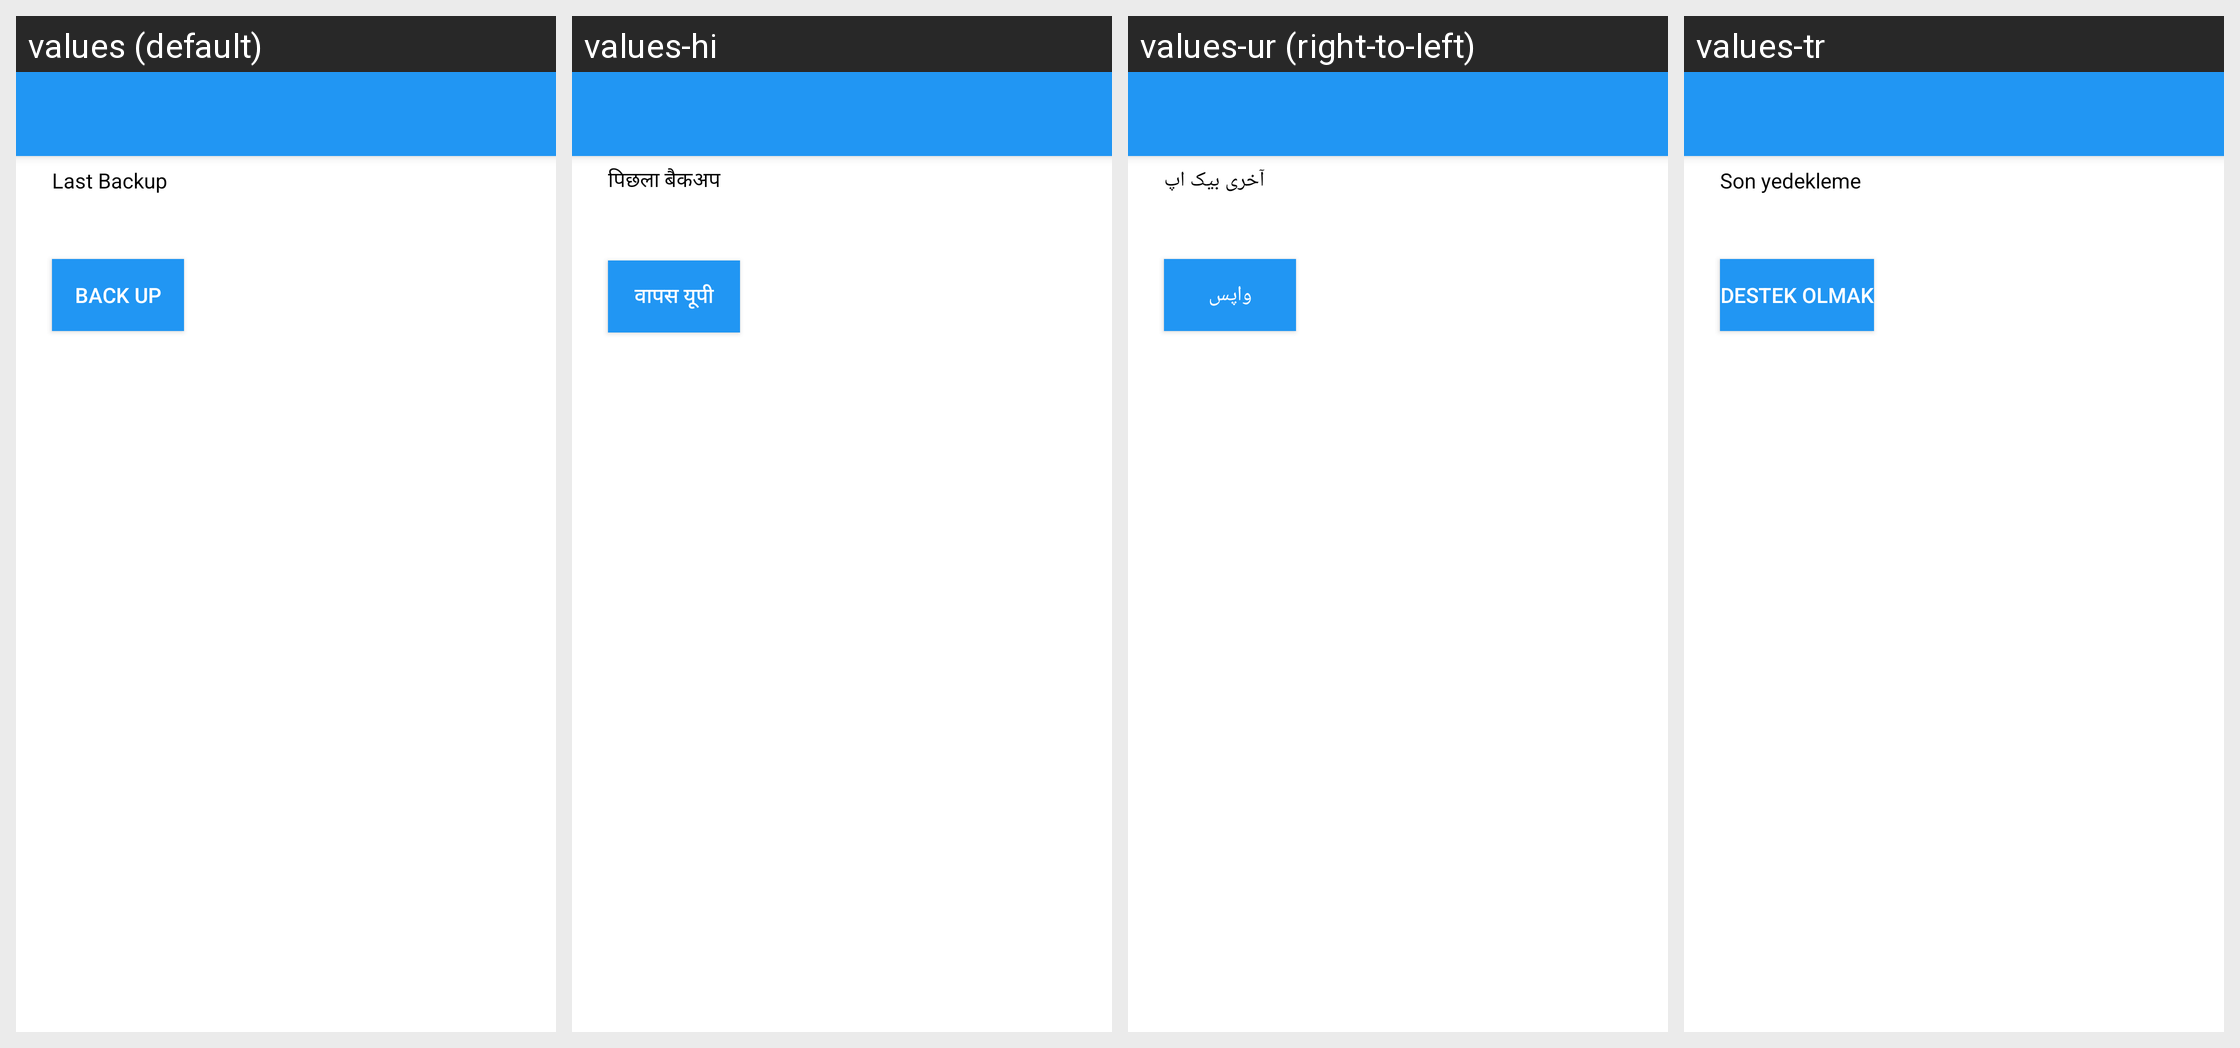

This grid shows one Android layout under several languages. Give, for every string resource on the screen, its name, the default text and each shown locale's text.
Android screen res/layout/activity_backup_chat.xml rendered under 4 locales, left to right: values (default), values-hi, values-ur (right-to-left), values-tr. Device: Nexus 5 (rendered at 1080×1920; each locale shown at half size, 540×960, under a caption strip naming it); theme AppTheme.NoActionBar.
Other locales in the repository, not shown: values-af, values-am, values-ar, values-as, values-az, values-be, values-bg, values-bn, values-bs, values-ca, values-cs, values-da, values-de, values-el, values-en-rAU, values-en-rCA, values-en-rGB, values-en-rXC, values-es, values-es-rGT, values-es-rUS, values-et, values-eu, values-fa, values-fi, values-fr, values-fr-rCA, values-gl, values-gu, values-he, values-hr, values-hu, values-hy, values-id, values-in, values-is, values-it, values-iw, values-ja, values-ka, values-kk, values-km, values-kn, values-ko, values-ko-rKR, values-ky, values-lo, values-lt, values-lv, values-mk, values-ml, values-mn, values-mr, values-ms, values-my, values-nb, values-ne, values-nl, values-or, values-pa, values-pl, values-pt, values-pt-rBR, values-pt-rPT, values-ro, values-ru, values-ru-rRU, values-si, values-sk, values-sl, values-sq, values-sr, values-sv, values-sw, values-ta, values-te, values-th, values-tl, values-uk, values-uz, values-vi, values-zh, values-zh-rCN, values-zh-rHK, values-zh-rTW, values-zu.
Strings drawn on this screen, with the default value and each locale's value (text and hints the layout hard-codes, and strings that could not be matched under every locale, appear in the picture but are not listed):

last_backup
  values: Last Backup
  values-hi: पिछला बैकअप
  values-ur: آخری بیک اپ
  values-tr: Son yedekleme

backup
  values: BACK UP
  values-hi: वापस यूपी
  values-ur: واپس
  values-tr: DESTEK OLMAK
